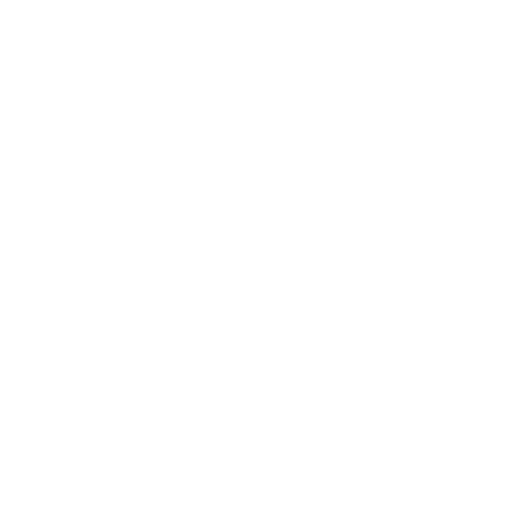
t = 0.00 s
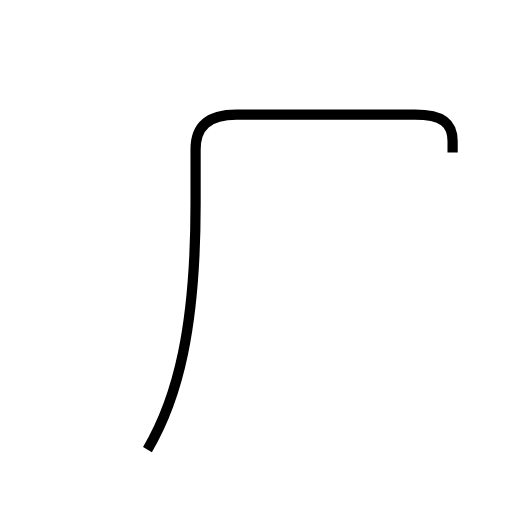
t = 1.79 s
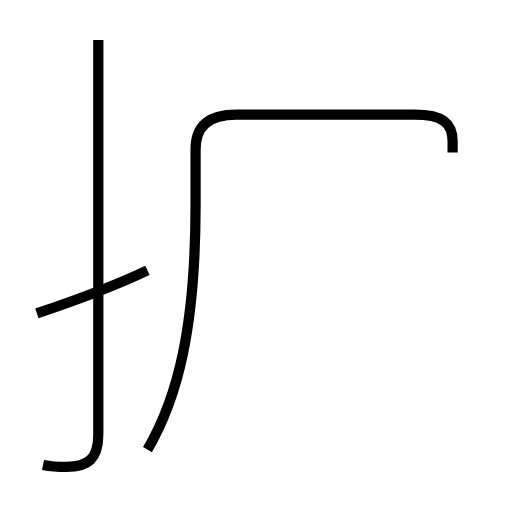
t = 3.52 s
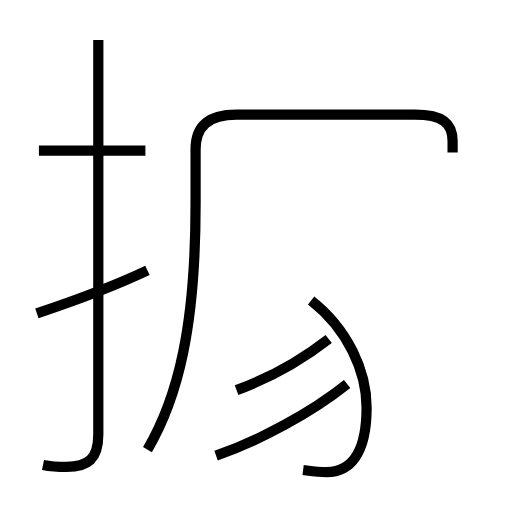
t = 5.27 s
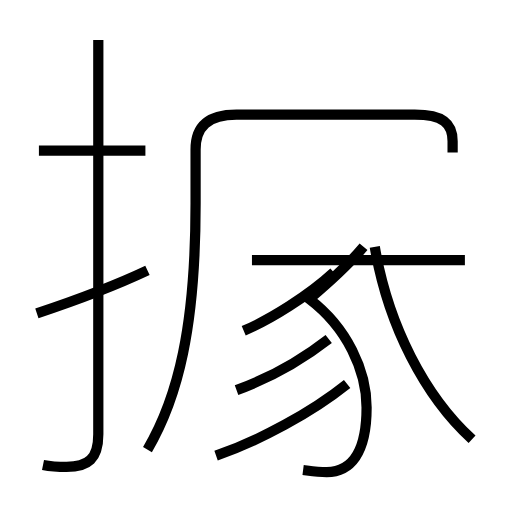
t = 7.08 s
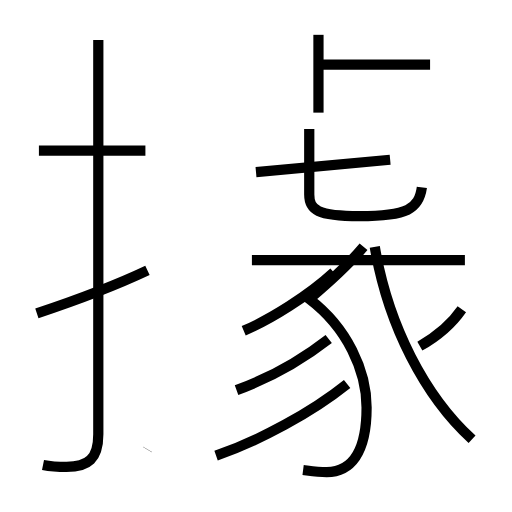
t = 8.78 s

The animated SVG that drew these frames (rendered in a browser with its animation timeline set to each time). Animation: 15 SMIL elements (animate=15); one cycle of 8.78 s.

<?xml version='1.0' encoding='utf-8'?>
<svg viewBox="0.0 -6.0 50.0 50.0" version="1.1" xmlns="http://www.w3.org/2000/svg"><rect x="-1000" y="-1000" width="2000" height="2000" stroke="white" fill="white" /><g style="fill:none;stroke:#000000;stroke-width:1"><path d="M 14.4 -0.1 C 17.4 -5.2 19.1 -12.1 19.1 -24.1 L 19.1 -29.4 C 19.1 -31.6 20.3 -32.8 23.1 -32.8 L 40.5 -32.8 C 43.2 -32.8 44.2 -32.0 44.2 -30.2 L 44.2 -29.1 " transform="translate(0.0 38.0)" stroke-dasharray="59.77900814937532" stroke-dashoffset="59.77900814937532"><animate attributeName="stroke-dashoffset" from="59.77900814937532" to="0" dur="1.7933702444812596s" begin="0s; anim_end.end" fill="freeze" id="anim0" /></path><path d="M 3.6 -13.4 C 7.2 -14.6 10.8 -15.9 14.4 -17.6 " transform="translate(0.0 38.0)" stroke-dasharray="11.595079552101177" stroke-dashoffset="11.595079552101177"><animate attributeName="stroke-dashoffset" from="11.595079552101177" to="0" dur="0.3478523865630353s" begin="anim0.end" fill="freeze" id="anim1" /></path><path d="M 4.2 1.4 C 5.2 1.6 6.0 1.6 6.5 1.6 C 8.6 1.6 9.6 0.8 9.6 -1.6 L 9.6 -40.1 " transform="translate(0.0 38.0)" stroke-dasharray="45.99925608972684" stroke-dashoffset="45.99925608972684"><animate attributeName="stroke-dashoffset" from="45.99925608972684" to="0" dur="1.379977682691805s" begin="anim1.end" fill="freeze" id="anim2" /></path><path d="M 14.2 -29.3 L 3.8 -29.3 " transform="translate(0.0 38.0)" stroke-dasharray="10.399999999999999" stroke-dashoffset="10.399999999999999"><animate attributeName="stroke-dashoffset" from="10.399999999999999" to="0" dur="0.31199999999999994s" begin="anim2.end" fill="freeze" id="anim3" /></path><path d="M 21.1 0.5 C 25.4 -1.0 30.4 -3.7 33.9 -6.5 " transform="translate(0.0 38.0)" stroke-dasharray="14.65069698252992" stroke-dashoffset="14.65069698252992"><animate attributeName="stroke-dashoffset" from="14.65069698252992" to="0" dur="0.4395209094758976s" begin="anim3.end" fill="freeze" id="anim4" /></path><path d="M 23.1 -5.9 C 26.1 -7.0 29.4 -8.8 32.1 -10.9 " transform="translate(0.0 38.0)" stroke-dasharray="10.33414283976741" stroke-dashoffset="10.33414283976741"><animate attributeName="stroke-dashoffset" from="10.33414283976741" to="0" dur="0.3100242851930223s" begin="anim4.end" fill="freeze" id="anim5" /></path><path d="M 29.6 1.9 C 30.4 2.0 31.0 2.1 31.9 2.1 C 34.2 2.1 35.8 0.3 35.8 -4.2 C 35.8 -7.8 33.9 -12.0 30.2 -14.8 C 32.1 -16.4 34.0 -18.1 35.5 -19.9 " transform="translate(0.0 38.0)" stroke-dasharray="30.420001473643207" stroke-dashoffset="30.420001473643207"><animate attributeName="stroke-dashoffset" from="30.420001473643207" to="0" dur="0.9126000442092962s" begin="anim5.end" fill="freeze" id="anim6" /></path><path d="M 23.8 -11.7 C 26.4 -12.8 30.1 -15.1 32.6 -17.4 " transform="translate(0.0 38.0)" stroke-dasharray="10.527180651613907" stroke-dashoffset="10.527180651613907"><animate attributeName="stroke-dashoffset" from="10.527180651613907" to="0" dur="0.3158154195484172s" begin="anim6.end" fill="freeze" id="anim7" /></path><path d="M 46.1 -1.1 C 41.5 -5.3 37.9 -12.2 36.6 -19.9 " transform="translate(0.0 38.0)" stroke-dasharray="21.432837852265845" stroke-dashoffset="21.432837852265845"><animate attributeName="stroke-dashoffset" from="21.432837852265845" to="0" dur="0.6429851355679753s" begin="anim7.end" fill="freeze" id="anim8" /></path><path d="M 45.4 -18.6 L 24.6 -18.6 " transform="translate(0.0 38.0)" stroke-dasharray="20.799999999999997" stroke-dashoffset="20.799999999999997"><animate attributeName="stroke-dashoffset" from="20.799999999999997" to="0" dur="0.6239999999999999s" begin="anim8.end" fill="freeze" id="anim9" /></path><path d="M 41.0 -10.2 C 42.6 -11.1 44.0 -12.2 45.1 -13.8 " transform="translate(0.0 38.0)" stroke-dasharray="5.506200399945589" stroke-dashoffset="5.506200399945589"><animate attributeName="stroke-dashoffset" from="5.506200399945589" to="0" dur="0.16518601199836766s" begin="anim9.end" fill="freeze" id="anim10" /></path><path d="M 25.0 -27.2 L 38.1 -28.4 " transform="translate(0.0 38.0)" stroke-dasharray="13.154847015454038" stroke-dashoffset="13.154847015454038"><animate attributeName="stroke-dashoffset" from="13.154847015454038" to="0" dur="0.3946454104636211s" begin="anim10.end" fill="freeze" id="anim11" /></path><path d="M 41.2 -25.7 C 40.9 -23.6 39.8 -22.9 35.1 -22.9 C 31.0 -22.9 30.2 -23.5 30.2 -25.0 L 30.2 -31.4 " transform="translate(0.0 38.0)" stroke-dasharray="19.92142864292201" stroke-dashoffset="19.92142864292201"><animate attributeName="stroke-dashoffset" from="19.92142864292201" to="0" dur="0.5976428592876603s" begin="anim11.end" fill="freeze" id="anim12" /></path><path d="M 31.1 -33.0 L 31.1 -40.6 " transform="translate(0.0 38.0)" stroke-dasharray="7.600000000000001" stroke-dashoffset="7.600000000000001"><animate attributeName="stroke-dashoffset" from="7.600000000000001" to="0" dur="0.22800000000000004s" begin="anim12.end" fill="freeze" id="anim13" /></path><path d="M 42.0 -37.7 L 31.4 -37.7" transform="translate(0.0 38.0)" stroke-dasharray="10.600000000000001" stroke-dashoffset="10.600000000000001"><animate attributeName="stroke-dashoffset" from="10.600000000000001" to="0" dur="0.318s" begin="anim13.end" fill="freeze" id="anim_end" /></path></g></svg>
